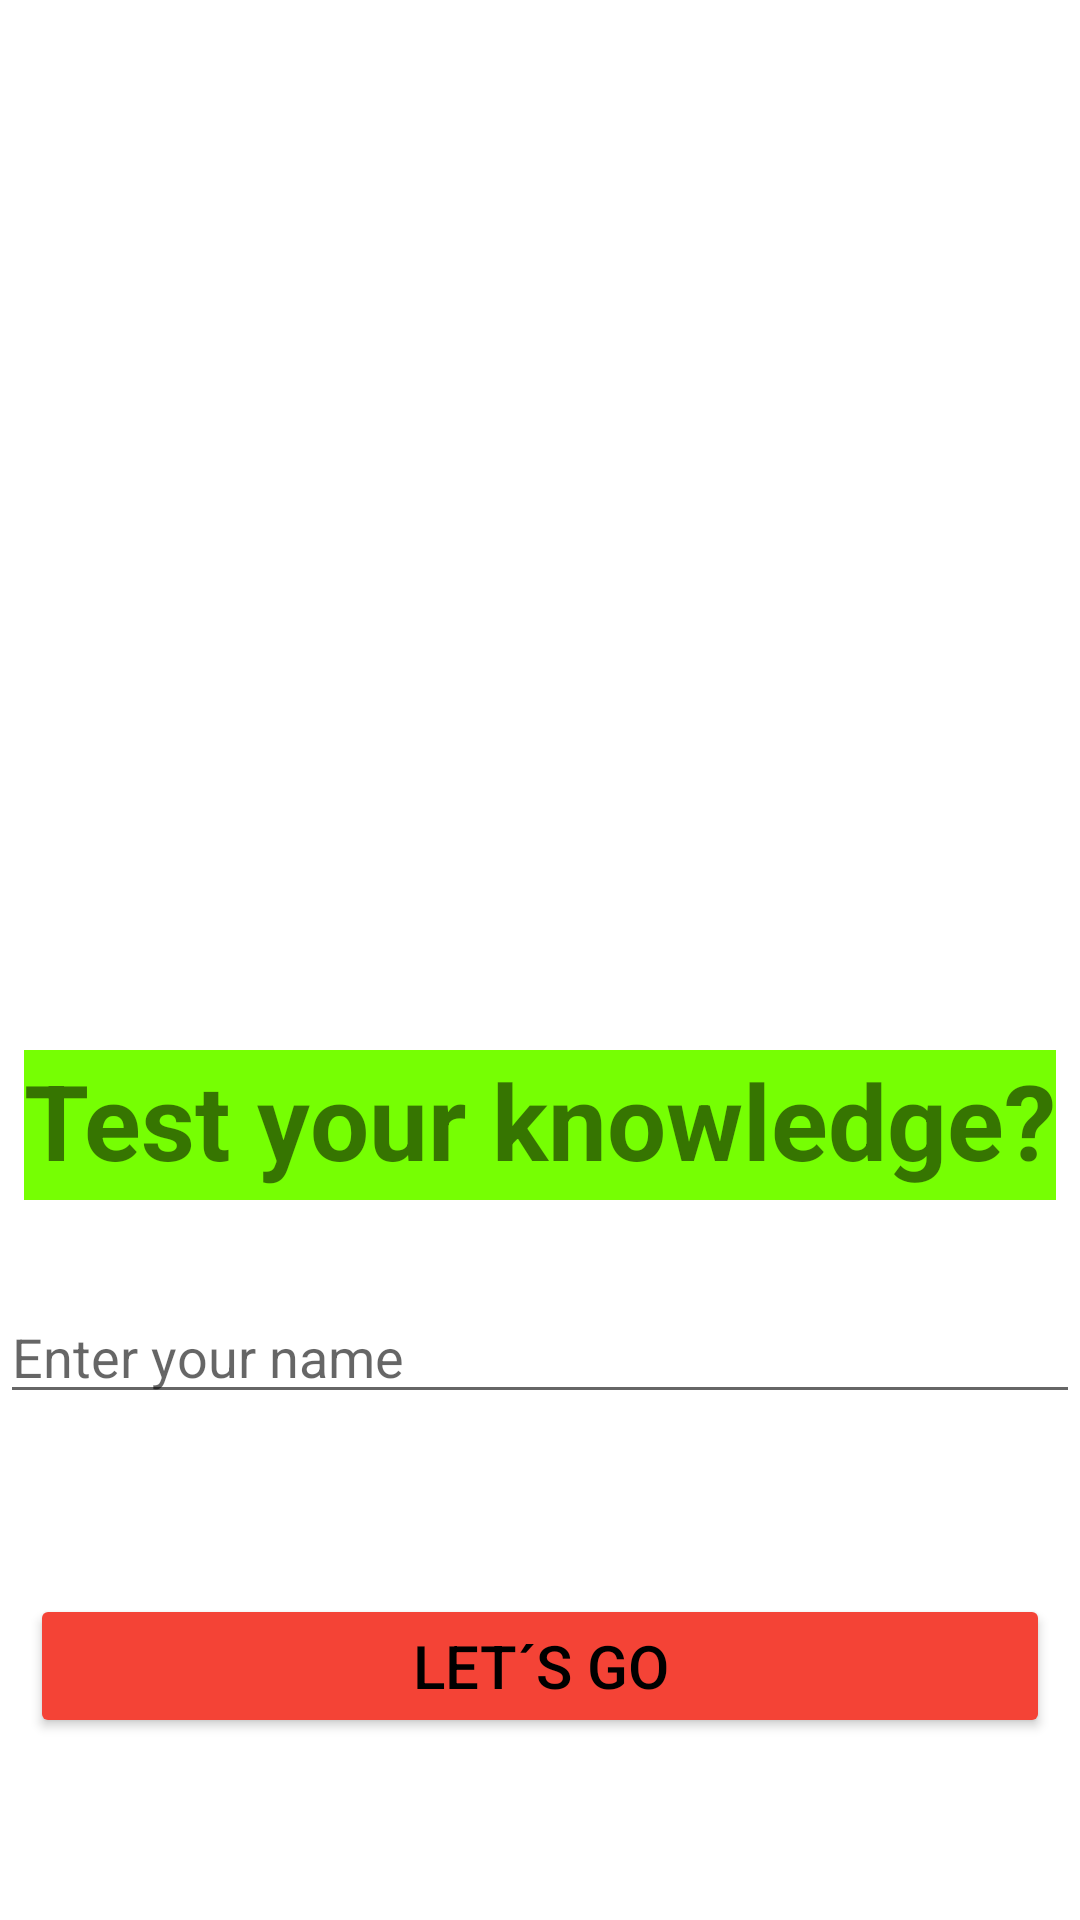

Here is an Android app screen rendered from its layout file. Give the layout XML and the strings, colors and styles it references.
<!-- AndroidManifest.xml: application theme Theme.AndroiTrivia -->
<!-- res/layout/activity_main2.xml -->
<?xml version="1.0" encoding="utf-8"?>
<LinearLayout xmlns:android="http://schemas.android.com/apk/res/android"
    xmlns:app="http://schemas.android.com/apk/res-auto"
    xmlns:tools="http://schemas.android.com/tools"
    android:layout_width="match_parent"
    android:layout_height="match_parent"
    android:orientation="vertical"
    tools:context=".MainActivity">
    <ImageView
        android:layout_width="match_parent"
        android:layout_height="350dp"
        android:src="@drawable/trivia"

        />

    <TextView
        android:layout_width="wrap_content"
        android:layout_height="50sp"
        android:layout_gravity="center"
        android:layout_marginBottom="30dp"
        android:background="@color/LightGreen"
        android:gravity="top"
        android:text="@string/Testyourknowledge"
        android:textSize="35sp"
        android:textStyle="bold" />

    <EditText
         android:layout_width="match_parent"
         android:layout_height="wrap_content"
         android:hint="@string/enteryourname"
         android:inputType="text"
        android:layout_marginBottom="50sp"
         />
    <Button
        android:id="@+id/lests_button"
        android:layout_width="match_parent"
        android:layout_height="wrap_content"
        android:layout_margin="10dp"
        android:backgroundTint="@color/Red"
        android:textColor="@color/black"
        android:text="@string/letsGo"
        android:textSize="20sp"


        />

</LinearLayout>
<!-- resources referenced by this layout -->
<resources>
  <color name="LightGreen">#76FF03</color>
  <color name="Red">#F44336</color>
  <color name="black">#FF000000</color>
  <string name="Testyourknowledge">Test your knowledge?</string>
  <string name="enteryourname">Enter your name</string>
  <string name="letsGo">let´s GO</string>
  <style name="Theme.AndroiTrivia" parent="Theme.MaterialComponents.DayNight.DarkActionBar">
          
          <item name="colorPrimary">@color/purple_500</item>
          <item name="colorPrimaryVariant">@color/purple_700</item>
          <item name="colorOnPrimary">@color/white</item>
          
          <item name="colorSecondary">@color/teal_200</item>
          <item name="colorSecondaryVariant">@color/teal_700</item>
          <item name="colorOnSecondary">@color/black</item>
          
          <item name="android:statusBarColor" tools:targetApi="l">?attr/colorPrimaryVariant</item>
          
      </style>
  <color name="purple_500">#FF6200EE</color>
  <color name="purple_700">#FF3700B3</color>
  <color name="white">#FFFFFFFF</color>
  <color name="teal_200">#FF03DAC5</color>
  <color name="teal_700">#FF018786</color>
</resources>
